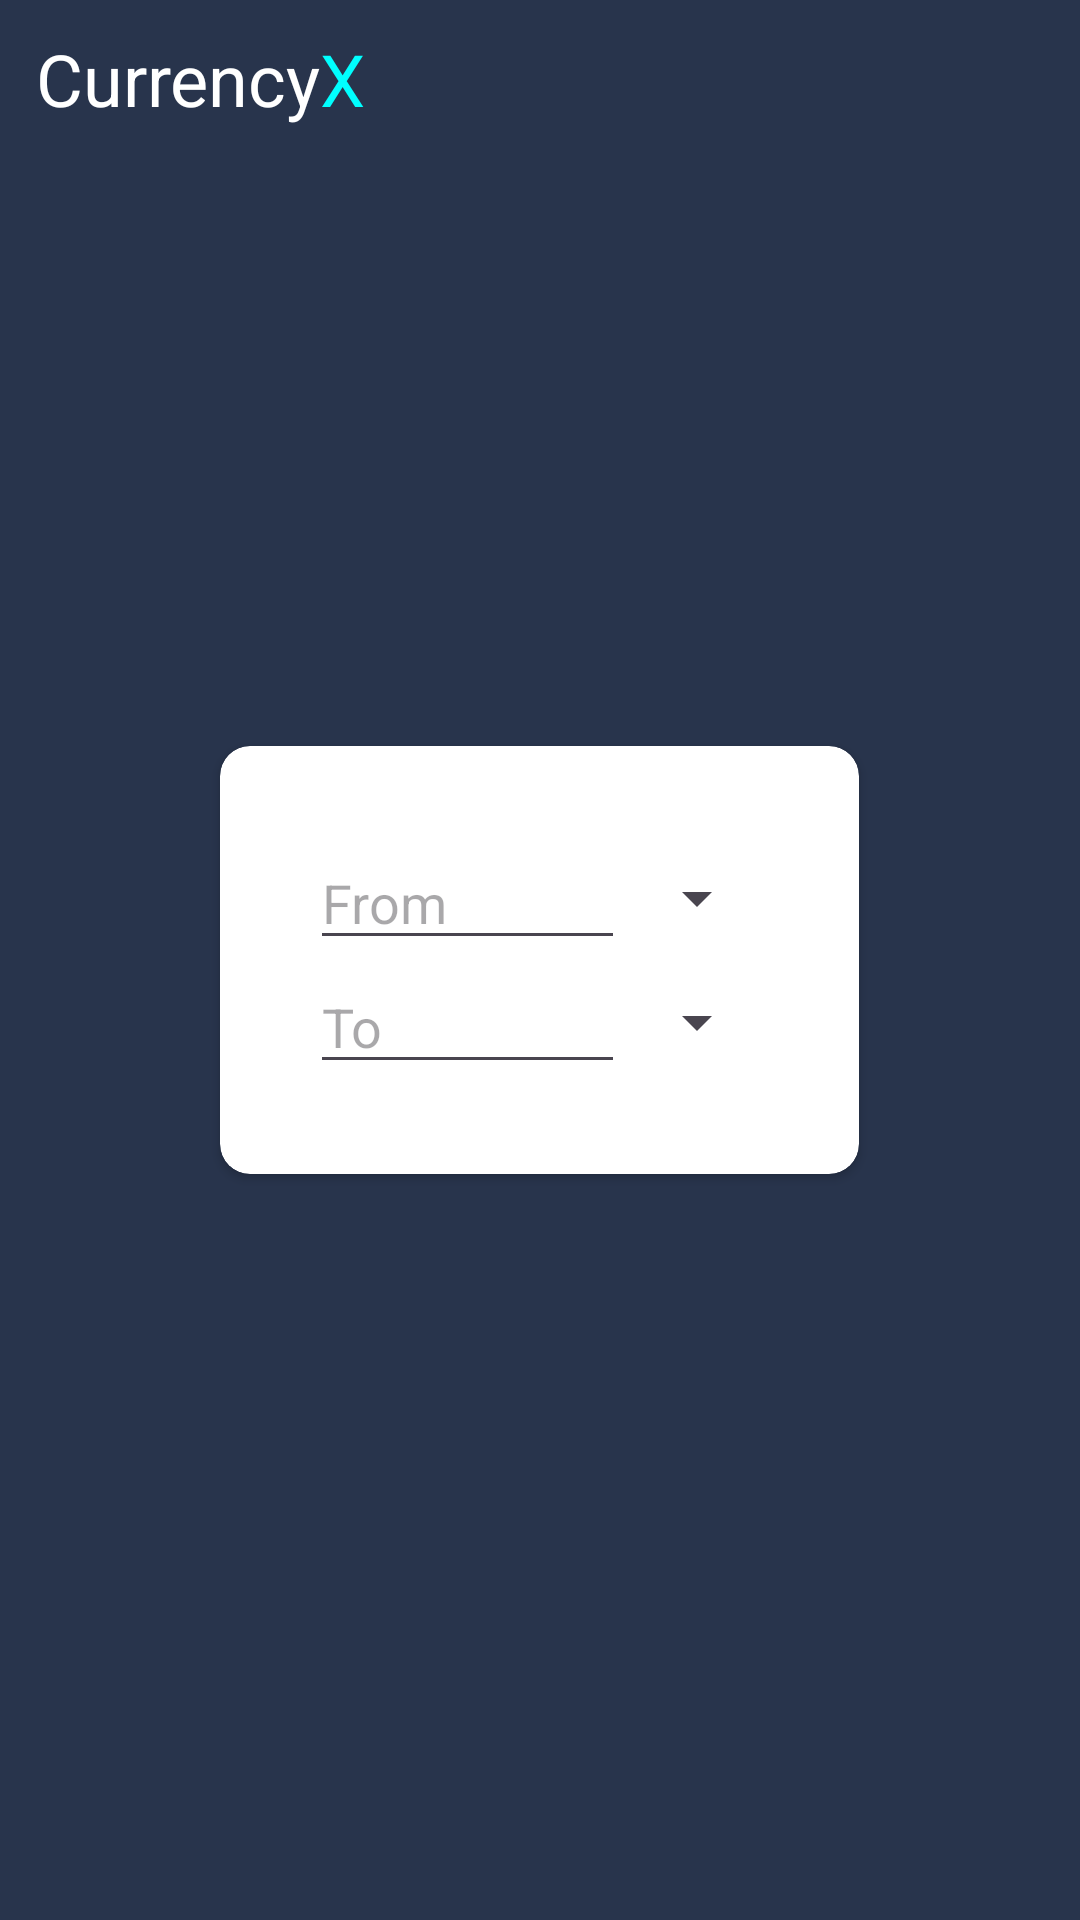

Reconstruct the res/layout file that produces this screen, plus the resources it refers to.
<!-- AndroidManifest.xml: application theme Theme.CurrencyX -->
<!-- res/layout/fragment_currency_converter.xml -->
<?xml version="1.0" encoding="utf-8"?>
<RelativeLayout xmlns:android="http://schemas.android.com/apk/res/android"
    xmlns:app="http://schemas.android.com/apk/res-auto"
    xmlns:tools="http://schemas.android.com/tools"
    android:layout_width="match_parent"
    android:layout_height="match_parent"
    tools:context=".CurrencyConverterFragment"
    android:background="#28344C">

    <TextView
        android:id="@+id/app_name"
        android:layout_width="wrap_content"
        android:layout_height="wrap_content"
        android:layout_marginTop="10dp"
        android:layout_marginLeft="12dp"
        android:text="@string/currencyx"
        android:textColor="#FFFFFF"
        android:textSize="24sp" />

    <androidx.cardview.widget.CardView
        android:layout_width="wrap_content"
        android:layout_height="wrap_content"
        android:layout_centerInParent="true"
        android:layout_marginStart="20dp"
        android:layout_marginTop="20dp"
        android:layout_marginEnd="20dp"
        android:layout_marginBottom="20dp"
        app:cardCornerRadius="10dp">

        <LinearLayout
            android:id="@+id/ll_parent"
            android:layout_width="wrap_content"
            android:layout_height="wrap_content"
            android:layout_centerInParent="true"
            android:layout_margin="30dp"
            android:gravity="center"
            android:orientation="vertical">

            <LinearLayout
                android:id="@+id/ll_firstConversion"
                android:layout_width="wrap_content"
                android:layout_height="wrap_content"
                android:gravity="center_vertical"
                android:orientation="horizontal">

                <EditText
                    android:id="@+id/et_firstConversion"
                    android:layout_width="wrap_content"
                    android:layout_height="wrap_content"
                    android:ems="5"
                    android:focusable="true"
                    android:hint="From"
                    android:inputType="number" />

                <Spinner
                    android:id="@+id/spinner_firstConversion"
                    android:layout_width="wrap_content"
                    android:layout_height="wrap_content" />

            </LinearLayout>

            <LinearLayout
                android:id="@+id/ll_secondConversion"
                android:layout_width="wrap_content"
                android:layout_height="wrap_content"
                android:gravity="center_vertical"
                android:orientation="horizontal">

                <EditText
                    android:id="@+id/et_secondConversion"
                    android:layout_width="wrap_content"
                    android:layout_height="wrap_content"
                    android:ems="5"
                    android:focusable="false"
                    android:hint="To"
                    android:inputType="none" />

                <Spinner
                    android:id="@+id/spinner_secondConversion"
                    android:layout_width="wrap_content"
                    android:layout_height="wrap_content" />

            </LinearLayout>

        </LinearLayout>

    </androidx.cardview.widget.CardView>

</RelativeLayout>
<!-- resources referenced by this layout -->
<resources>
  <string name="currencyx">Currency<font color="#00FFFF">X</font></string>
  <style name="Theme.CurrencyX" parent="Base.Theme.CurrencyX" />
  <style name="Base.Theme.CurrencyX" parent="Theme.Material3.DayNight.NoActionBar">
          
          
      </style>
</resources>
